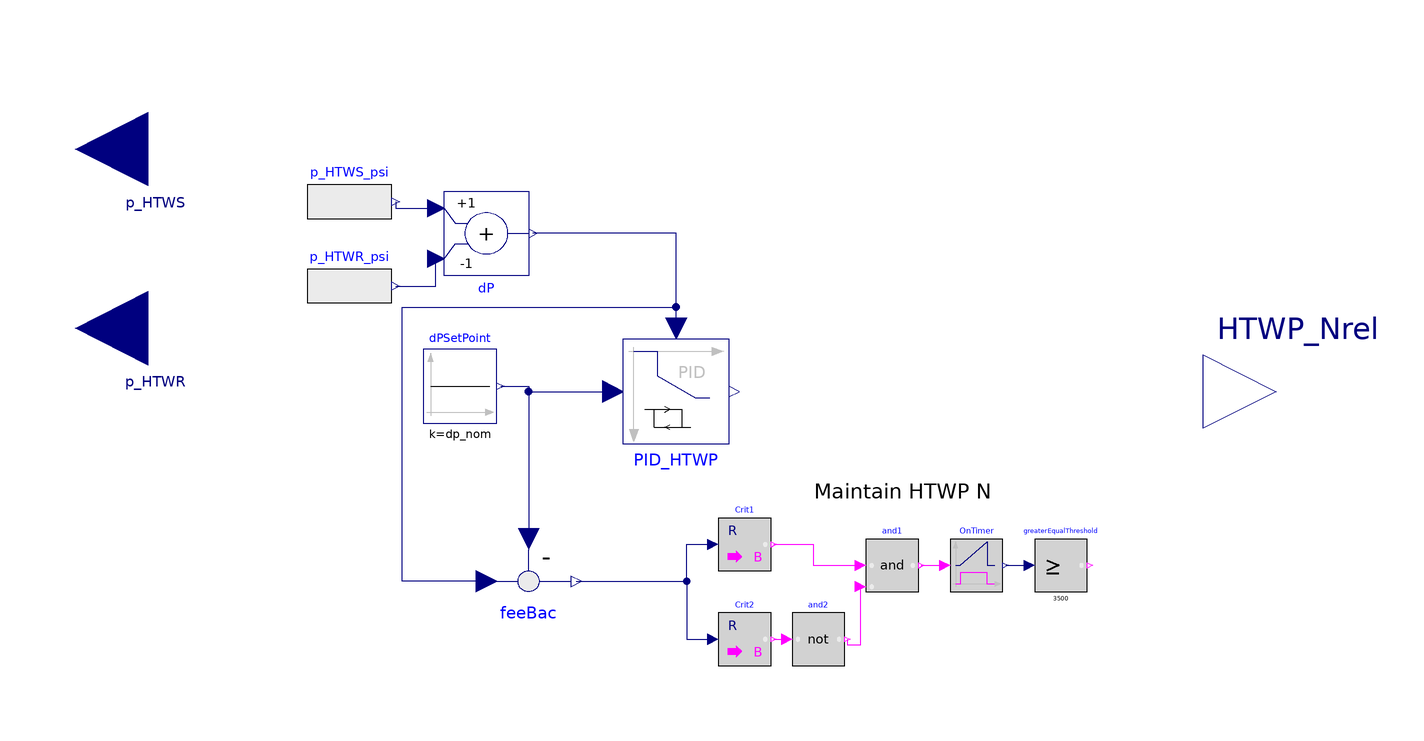

This picture is the connection diagram that the Modelica source below describes through its graphical annotations.

model HTWP_speed
  "The PID controller model for setting the HTWP Speed"
  import TRANSFORM.Units.Conversions.Functions.Pressure_Pa.from_psi;
  import TRANSFORM.Units.Conversions.Functions.Pressure_Pa.to_psi;
  Real HTWP_Nmin_set;
  parameter Boolean switch_HTWP_Nset = true "Switch between modified (true) vs. direct PID output" annotation(Dialog(group="General Inputs"));
  parameter Real dp_nom = 23.8 "Nominal dp setpoint in psi" annotation(Dialog(group="General Inputs"));
//   parameter Modelica.Units.SI.Frequency f_cut = 1.0 "Low pass filter cut-off freq." annotation(Dialog(group="General Inputs"));
  parameter Real HTWP_Nrel_min = 53.0 "HTWP min. Nrel %" annotation(Dialog(group="General Inputs"));
  parameter Real HTWP_Nrel_max = 75.0 "HTWP max. Nrel %" annotation(Dialog(group="General Inputs"));
  parameter Real HTWP_Nrel_start = 53.0 "HTWP start Nrel %" annotation(Dialog(group="General Inputs"));
  parameter Real k_s = 1.0 "PID setpoint input scaling" annotation(Dialog(group="PID Inputs"));
  parameter Real k_m = 1.0 "PID measurement input scaling" annotation(Dialog(group="PID Inputs"));
  parameter Real Ti = 35 "PID integral time" annotation(Dialog(group="PID Inputs"));
  parameter Real gain = 0.7 "PID gain" annotation(Dialog(group="PID Inputs"));
  parameter Real yb = HTWP_Nrel_min "PID output bias" annotation(Dialog(group="PID Inputs"));
  parameter Real db = 2.0 "PID deadband in psi" annotation(Dialog(group="PID Inputs"));
  parameter Real dbr = 0.5 "PID deadband ratio" annotation(Dialog(group="PID Inputs"));
extends Modelica.Blocks.Icons.Block;
  Modelica.Blocks.Interfaces.RealInput p_HTWS "HTWS pressure" annotation (
      Placement(transformation(
        extent={{-13.8,-14},{13.8,14}},
        rotation=180,
        origin={-100.2,46}),iconTransformation(
        extent={{-6,-6},{6,6}},
        rotation=180,
        origin={-40.4,26})));
  LimPID_Deadband_dbr PID_HTWP(
    controllerType=Modelica.Blocks.Types.SimpleController.PI,
    k=gain,
    Ti=Ti,
    Td=4*Ti,
    yb=yb,
    k_s=k_s,
    k_m=k_s,
    yMax=HTWP_Nrel_max,
    yMin=HTWP_Nrel_min,
    initType=Modelica.Blocks.Types.Init.InitialOutput,
    y_start=HTWP_Nrel_start,
    deadbandRatio=dbr)
    annotation (Placement(transformation(extent={{-10,10},{10,-10}})));
  Modelica.Blocks.Sources.Constant       dPSetPoint(k=dp_nom)
    annotation (Placement(transformation(extent={{-48,-6},{-34,8}})));
  Modelica.Blocks.Math.Add dP(k1=-1, k2=+1)
    annotation (Placement(transformation(extent={{8,-8},{-8,8}},
        rotation=180,
        origin={-36,30})));
  Modelica.Blocks.Interfaces.RealInput p_HTWR "HTWR header pressure"
    annotation (Placement(transformation(
        extent={{-13.8,-14},{13.8,14}},
        rotation=180,
        origin={-100.2,12}),iconTransformation(
        extent={{-6,-6},{6,6}},
        rotation=180,
        origin={-40.4,26})));

  Modelica.Blocks.Interfaces.RealOutput HTWP_Nrel "HTWP Nrel" annotation (
      Placement(transformation(
        extent={{-13.8,-14},{13.8,14}},
        rotation=0,
        origin={113.8,0}),  iconTransformation(
        extent={{-6,-6},{6,6}},
        rotation=180,
        origin={-40.4,26})));
  Modelica.Blocks.Logical.Timer OnTimer
    annotation (Placement(transformation(extent={{52,-38},{62,-28}})));
  Modelica.Blocks.Math.RealToBoolean Crit1(threshold=0.001)
    annotation (Placement(transformation(extent={{8,-34},{18,-24}})));
  Modelica.Blocks.Math.Feedback feeBac
    annotation (Placement(transformation(extent={{-38,-26},{-18,-46}})));
  Modelica.Blocks.Math.RealToBoolean Crit2(threshold=db)
    "Hysteresis element to switch controller on and off"
    annotation (Placement(transformation(extent={{8,-52},{18,-42}})));
  Modelica.Blocks.Logical.GreaterEqualThreshold greaterEqualThreshold(threshold=
       3500)
    annotation (Placement(transformation(extent={{68,-38},{78,-28}})));
  Modelica.Blocks.Logical.And and1
    annotation (Placement(transformation(extent={{36,-38},{46,-28}})));
  Modelica.Blocks.Logical.Not and2
    annotation (Placement(transformation(extent={{22,-52},{32,-42}})));
  Modelica.Blocks.Sources.RealExpression p_HTWS_psi(y=
        TRANSFORM.Units.Conversions.Functions.Pressure_Pa.to_psi(p_HTWS))
    "p HTWS in psi"
    annotation (Placement(transformation(extent={{-70,28},{-54,44}})));
  Modelica.Blocks.Sources.RealExpression p_HTWR_psi(y=
        TRANSFORM.Units.Conversions.Functions.Pressure_Pa.to_psi(p_HTWR))
    "p HTWR in psi"
    annotation (Placement(transformation(extent={{-70,12},{-54,28}})));
initial equation
  HTWP_Nmin_set=HTWP_Nrel_min;
equation
  when greaterEqualThreshold.y then
     HTWP_Nmin_set = PID_HTWP.y;
  end when;
  if switch_HTWP_Nset then
      HTWP_Nrel = max(PID_HTWP.y, HTWP_Nmin_set);
  else
      HTWP_Nrel = max(PID_HTWP.y, HTWP_Nrel_min);
  end if;
  connect(dPSetPoint.y, PID_HTWP.u_s)
    annotation (Line(points={{-33.3,1},{-28,1},{-28,0},{-12,0}},
                                                     color={0,0,127}));
  connect(dPSetPoint.y, feeBac.u2)
    annotation (Line(points={{-33.3,1},{-28,1},{-28,-28}}, color={0,0,127}));
  connect(OnTimer.y, greaterEqualThreshold.u) annotation (Line(points={{62.5,-33},
          {67,-33}},            color={0,0,127}));
  connect(Crit2.y, and2.u)
    annotation (Line(points={{18.5,-47},{21,-47}}, color={255,0,255}));
  connect(and2.y, and1.u2)
    annotation (Line(points={{32.5,-47},{32.5,-48},{35,-48},{35,-37}},
                                                       color={255,0,255}));
  connect(Crit1.y, and1.u1) annotation (Line(points={{18.5,-29},{26,-29},{26,-33},
          {35,-33}}, color={255,0,255}));
  connect(and1.y, OnTimer.u) annotation (Line(points={{46.5,-33},{51,-33}},
                 color={255,0,255}));
  connect(feeBac.y, Crit1.u) annotation (Line(points={{-19,-36},{2,-36},{2,-29},
          {7,-29}}, color={0,0,127}));
  connect(feeBac.y, Crit2.u) annotation (Line(points={{-19,-36},{2,-36},{2,-47},
          {7,-47}}, color={0,0,127}));
  connect(p_HTWS_psi.y, dP.u2) annotation (Line(points={{-53.2,36},{-53.2,34.8},
          {-45.6,34.8}}, color={0,0,127}));
  connect(p_HTWR_psi.y, dP.u1) annotation (Line(points={{-53.2,20},{-45.6,20},{
          -45.6,25.2}}, color={0,0,127}));
  connect(PID_HTWP.u_m, dP.y)
    annotation (Line(points={{0,12},{0,30},{-27.2,30}}, color={0,0,127}));
  connect(feeBac.u1, dP.y) annotation (Line(points={{-36,-36},{-52,-36},{-52,16},
          {0,16},{0,30},{-27.2,30}}, color={0,0,127}));
  annotation (Diagram(graphics={
        Text(
          extent={{26,-12},{60,-26}},
          textColor={0,0,0},
          textString="Maintain HTWP N")}));
end HTWP_speed;